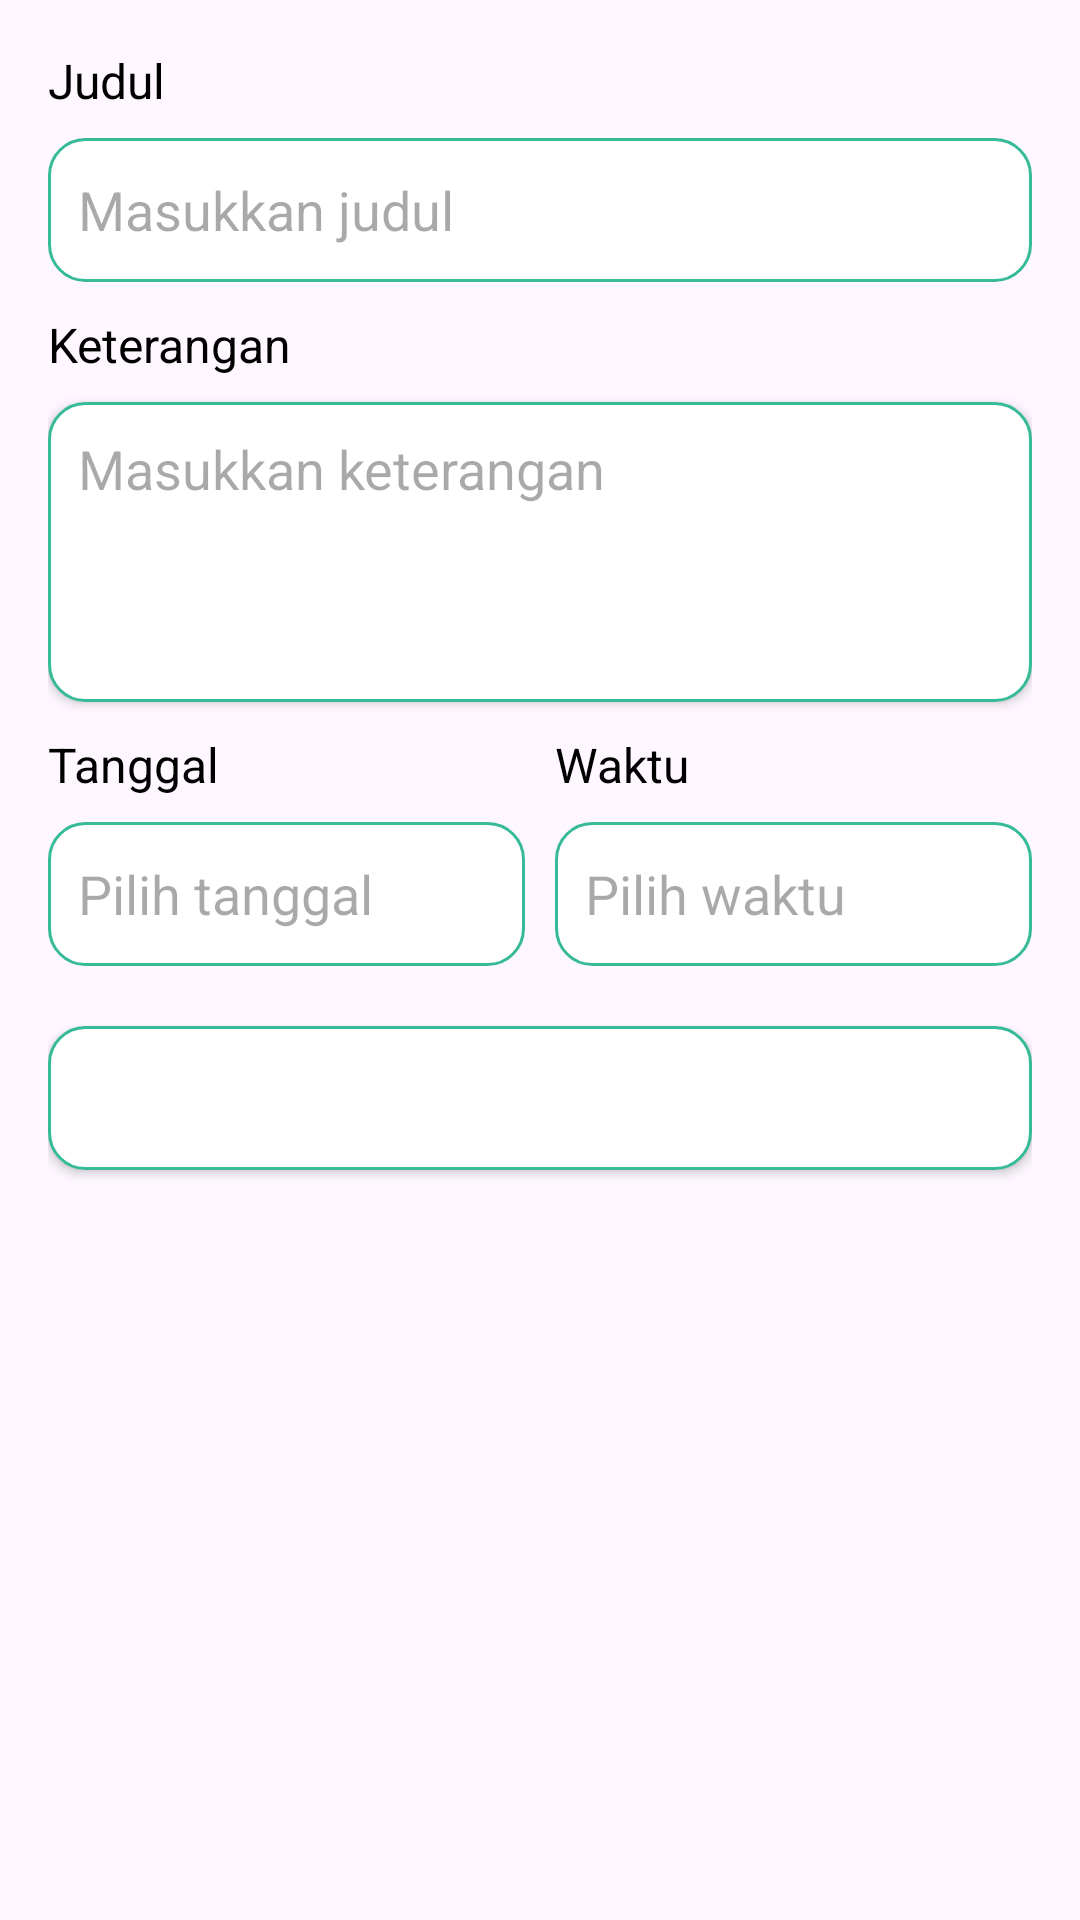

Produce the Android XML layout that renders to this screen, including the resource entries it uses.
<!-- AndroidManifest.xml: application theme Theme.JejakHarian -->
<!-- res/layout/fragment_tambah_kelender.xml -->
<?xml version="1.0" encoding="utf-8"?>
<LinearLayout
    xmlns:android="http://schemas.android.com/apk/res/android"
    android:layout_width="match_parent"
    android:layout_height="match_parent"
    android:orientation="vertical"
    android:padding="16dp">

    
    <TextView
        android:layout_width="wrap_content"
        android:layout_height="wrap_content"
        android:minHeight="30dp"
        android:text="@string/Judul_Kalender"
        android:textSize="16sp"
        android:textColor="#000000"/>

    <EditText
        android:id="@+id/editTextJudul"
        android:layout_width="match_parent"
        android:layout_height="wrap_content"
        android:minHeight="48dp"
        android:background="@drawable/edit_shape"
        android:hint="Masukkan judul"
        android:padding="10dp"
        android:inputType="text" />

    
    <TextView
        android:layout_width="wrap_content"
        android:layout_height="wrap_content"
        android:minHeight="30dp"
        android:text="@string/keterangan_Kalender"
        android:textSize="16sp"
        android:textColor="#000000"
        android:layout_marginTop="10dp"/>

    <EditText
        android:id="@+id/editTextKeterangan"
        android:layout_width="match_parent"
        android:layout_height="100dp"
        android:elevation="2dp"
        android:background="@drawable/edit_shape"
        android:gravity="top"
        android:hint="@string/Masukkan_Keterangan_Kalender"
        android:padding="10dp"
        android:inputType="textMultiLine" />

    
    <LinearLayout
        android:layout_width="match_parent"
        android:layout_height="wrap_content"
        android:orientation="horizontal"
        android:layout_marginTop="10dp">

        
        <LinearLayout
            android:layout_width="0dp"
            android:layout_height="wrap_content"
            android:layout_weight="1"
            android:orientation="vertical">

            <TextView
                android:layout_width="wrap_content"
                android:layout_height="wrap_content"
                android:minHeight="30dp"
                android:text="Tanggal"
                android:textSize="16sp"
                android:textColor="#000000"/>

            <EditText
                android:id="@+id/editTextTanggal"
                android:layout_width="match_parent"
                android:layout_height="wrap_content"
                android:minHeight="48dp"
                android:background="@drawable/edit_shape"
                android:drawableEnd="@drawable/baseline_calendar_today_24"
                android:hint="Pilih tanggal"
                android:focusable="false"
                android:padding="10dp" />
        </LinearLayout>

        
        <LinearLayout
            android:layout_width="0dp"
            android:layout_height="wrap_content"
            android:layout_weight="1"
            android:orientation="vertical"
            android:layout_marginStart="10dp">

            <TextView
                android:layout_width="wrap_content"
                android:layout_height="wrap_content"
                android:minHeight="30dp"
                android:text="Waktu"
                android:textSize="16sp"
                android:textColor="#000000"/>

            <EditText
                android:id="@+id/editTextWaktu"
                android:layout_width="match_parent"
                android:layout_height="wrap_content"
                android:minHeight="48dp"
                android:background="@drawable/edit_shape"
                android:drawableEnd="@drawable/baseline_access_time_24"
                android:hint="Pilih waktu"
                android:focusable="false"
                android:padding="10dp" />
        </LinearLayout>
    </LinearLayout>

    
    <Button
        android:id="@+id/addButton"
        android:layout_width="match_parent"
        android:layout_height="wrap_content"
        android:minHeight="48dp"
        android:layout_marginTop="20dp"
        android:text="Tambah"
        android:background="@drawable/edit_shape"
        android:textColor="@color/white"
        android:textSize="18sp"
        android:textStyle="bold"
        android:foreground="?attr/selectableItemBackground"
        android:elevation="2dp" />
</LinearLayout>
<!-- resources referenced by this layout -->
<resources>
  <!-- drawable edit_shape (drawable) -->
  <?xml version="1.0" encoding="utf-8"?>
  <shape xmlns:android="http://schemas.android.com/apk/res/android">
  
      <solid
          android:color="@color/white"/>
  
          <corners
              android:radius="12dp">
          </corners>
  
      <stroke
          android:color="#36BA98"
          android:width="1dp"/>
  
  </shape>
  <string name="Judul_Kalender">Judul</string>
  <string name="Masukkan_Keterangan_Kalender">Masukkan keterangan</string>
  <string name="keterangan_Kalender">Keterangan</string>
  <style name="Theme.JejakHarian" parent="Base.Theme.JejakHarian" />
  <style name="Base.Theme.JejakHarian" parent="Theme.Material3.DayNight.NoActionBar">
          
          <item name="colorPrimary">#36BA98</item>
      </style>
  <!-- not gathered from this repository: default colours our renderer supplied (Android Studio template values) -->
  <color name="white">#FFFFFFFF</color>
</resources>
